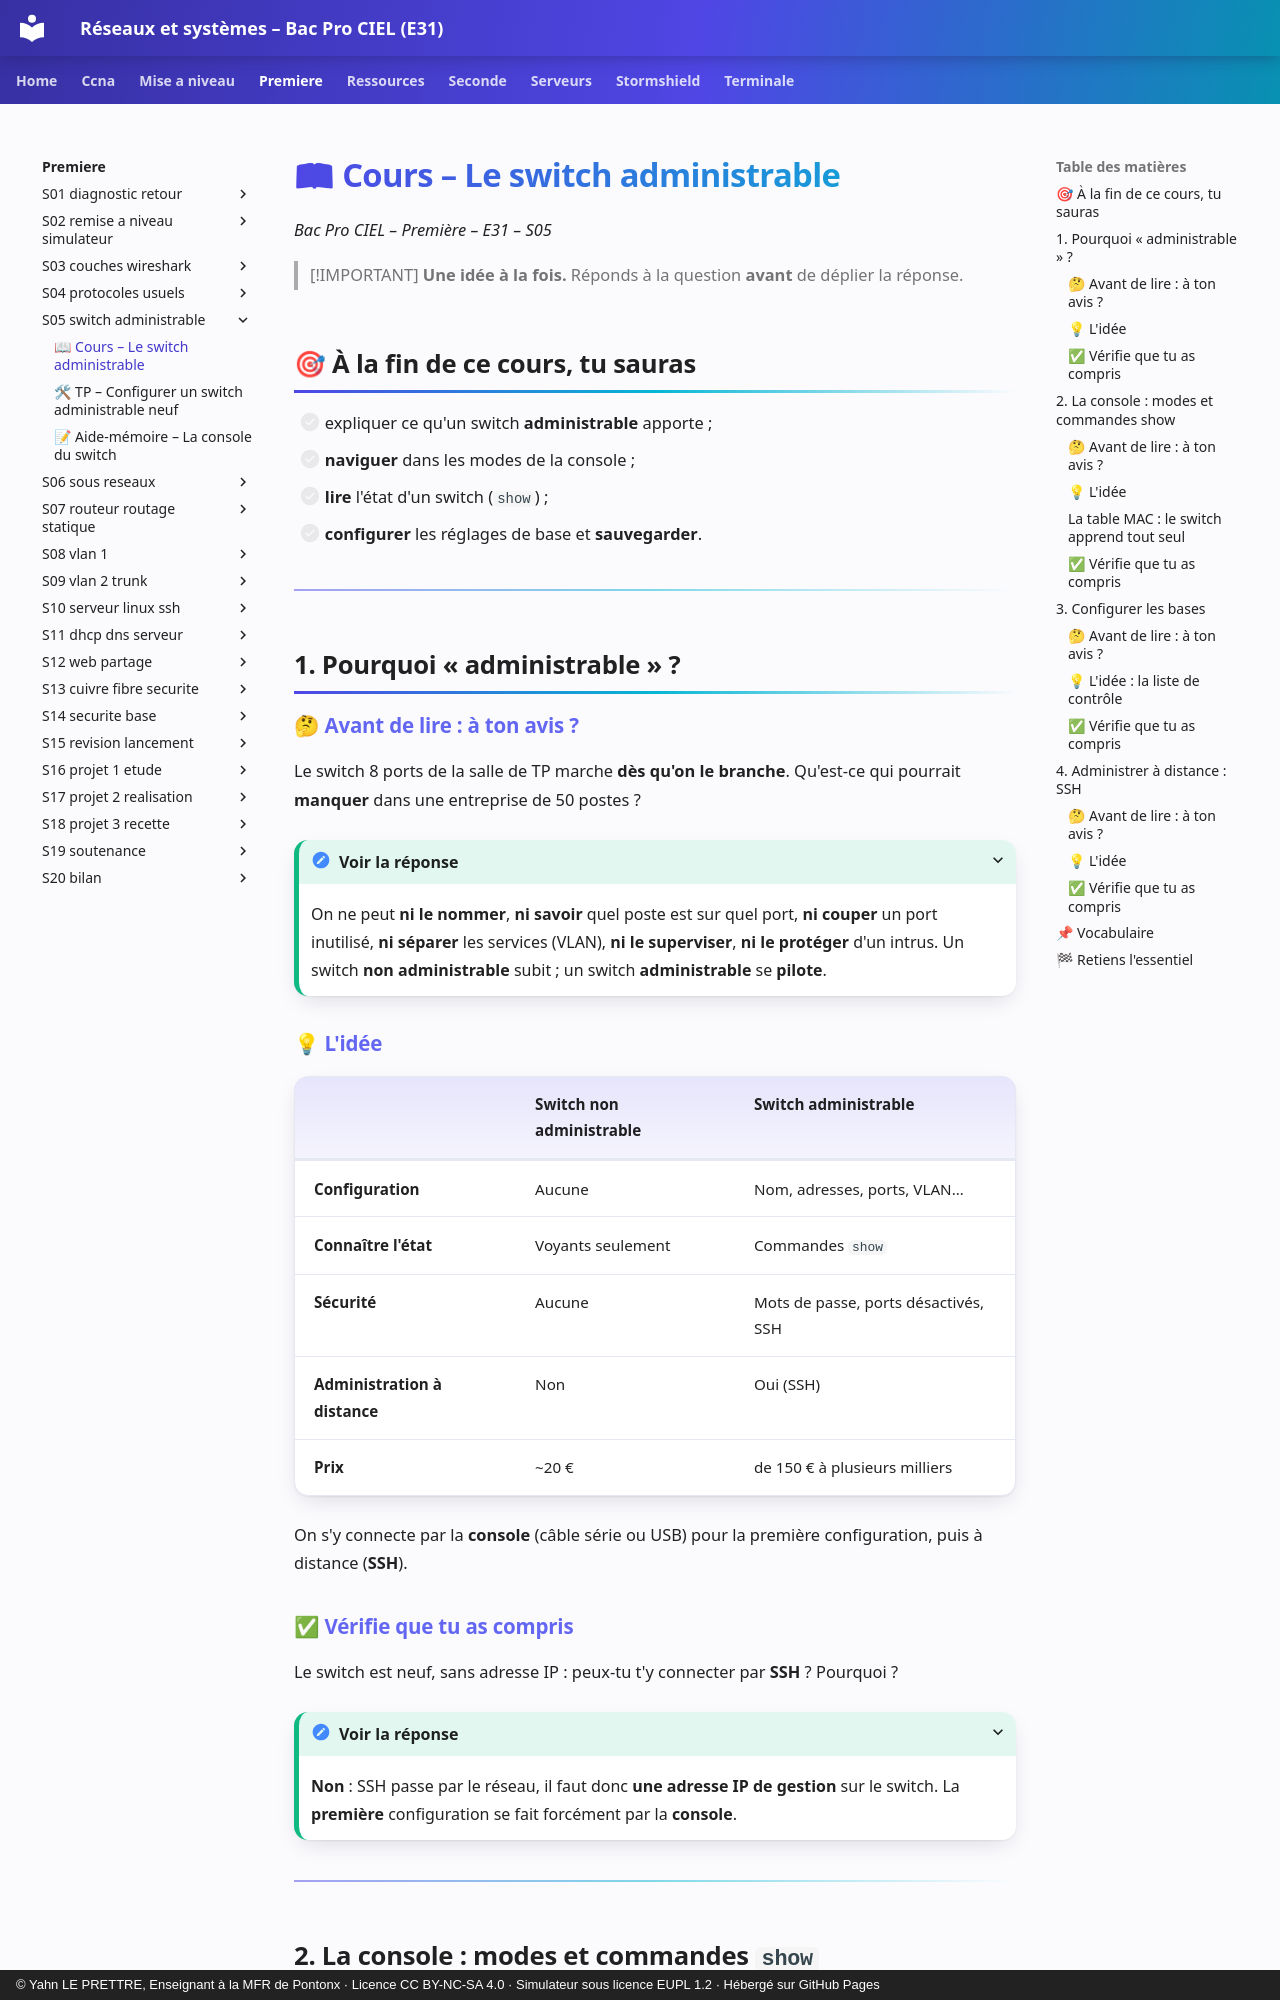

repository: YahnLP/bacprociel-reseau-systeme · page: premiere/S05-switch-administrable/01-cours/index.html · generator: mkdocs · copyright: © Yahn LE PRETTRE, Enseignant à la MFR de Pontonx · Licence CC BY-NC-SA 4.0 · Simulateur sous licence EUPL 1.2 · Hébergé sur GitHub Pages

# 📖 Cours – Le switch administrable

*Bac Pro CIEL – Première – E31 – S05*

> [!IMPORTANT]
> **Une idée à la fois.** Réponds à la question **avant** de déplier la réponse.

## 🎯 À la fin de ce cours, tu sauras

- [ ] expliquer ce qu'un switch **administrable** apporte ;
- [ ] **naviguer** dans les modes de la console ;
- [ ] **lire** l'état d'un switch (`show`) ;
- [ ] **configurer** les réglages de base et **sauvegarder**.

---

## 1. Pourquoi « administrable » ?

### 🤔 Avant de lire : à ton avis ?

Le switch 8 ports de la salle de TP marche **dès qu'on le branche**. Qu'est-ce qui pourrait **manquer** dans une entreprise de 50 postes ?

<details markdown="1"><summary>Voir la réponse</summary>

On ne peut **ni le nommer**, **ni savoir** quel poste est sur quel port, **ni couper** un port inutilisé, **ni séparer** les services (VLAN), **ni le superviser**, **ni le protéger** d'un intrus. Un switch **non administrable** subit ; un switch **administrable** se **pilote**.

</details>

### 💡 L'idée

| | Switch non administrable | Switch **administrable** |
|---|---|---|
| **Configuration** | Aucune | Nom, adresses, ports, VLAN… |
| **Connaître l'état** | Voyants seulement | Commandes `show` |
| **Sécurité** | Aucune | Mots de passe, ports désactivés, SSH |
| **Administration à distance** | Non | Oui (SSH) |
| **Prix** | ~20 € | de 150 € à plusieurs milliers |

On s'y connecte par la **console** (câble série ou USB) pour la première configuration, puis à distance (**SSH**).

### ✅ Vérifie que tu as compris

Le switch est neuf, sans adresse IP : peux-tu t'y connecter par **SSH** ? Pourquoi ?

<details markdown="1"><summary>Voir la réponse</summary>

**Non** : SSH passe par le réseau, il faut donc **une adresse IP de gestion** sur le switch. La **première** configuration se fait forcément par la **console**.

</details>

---
